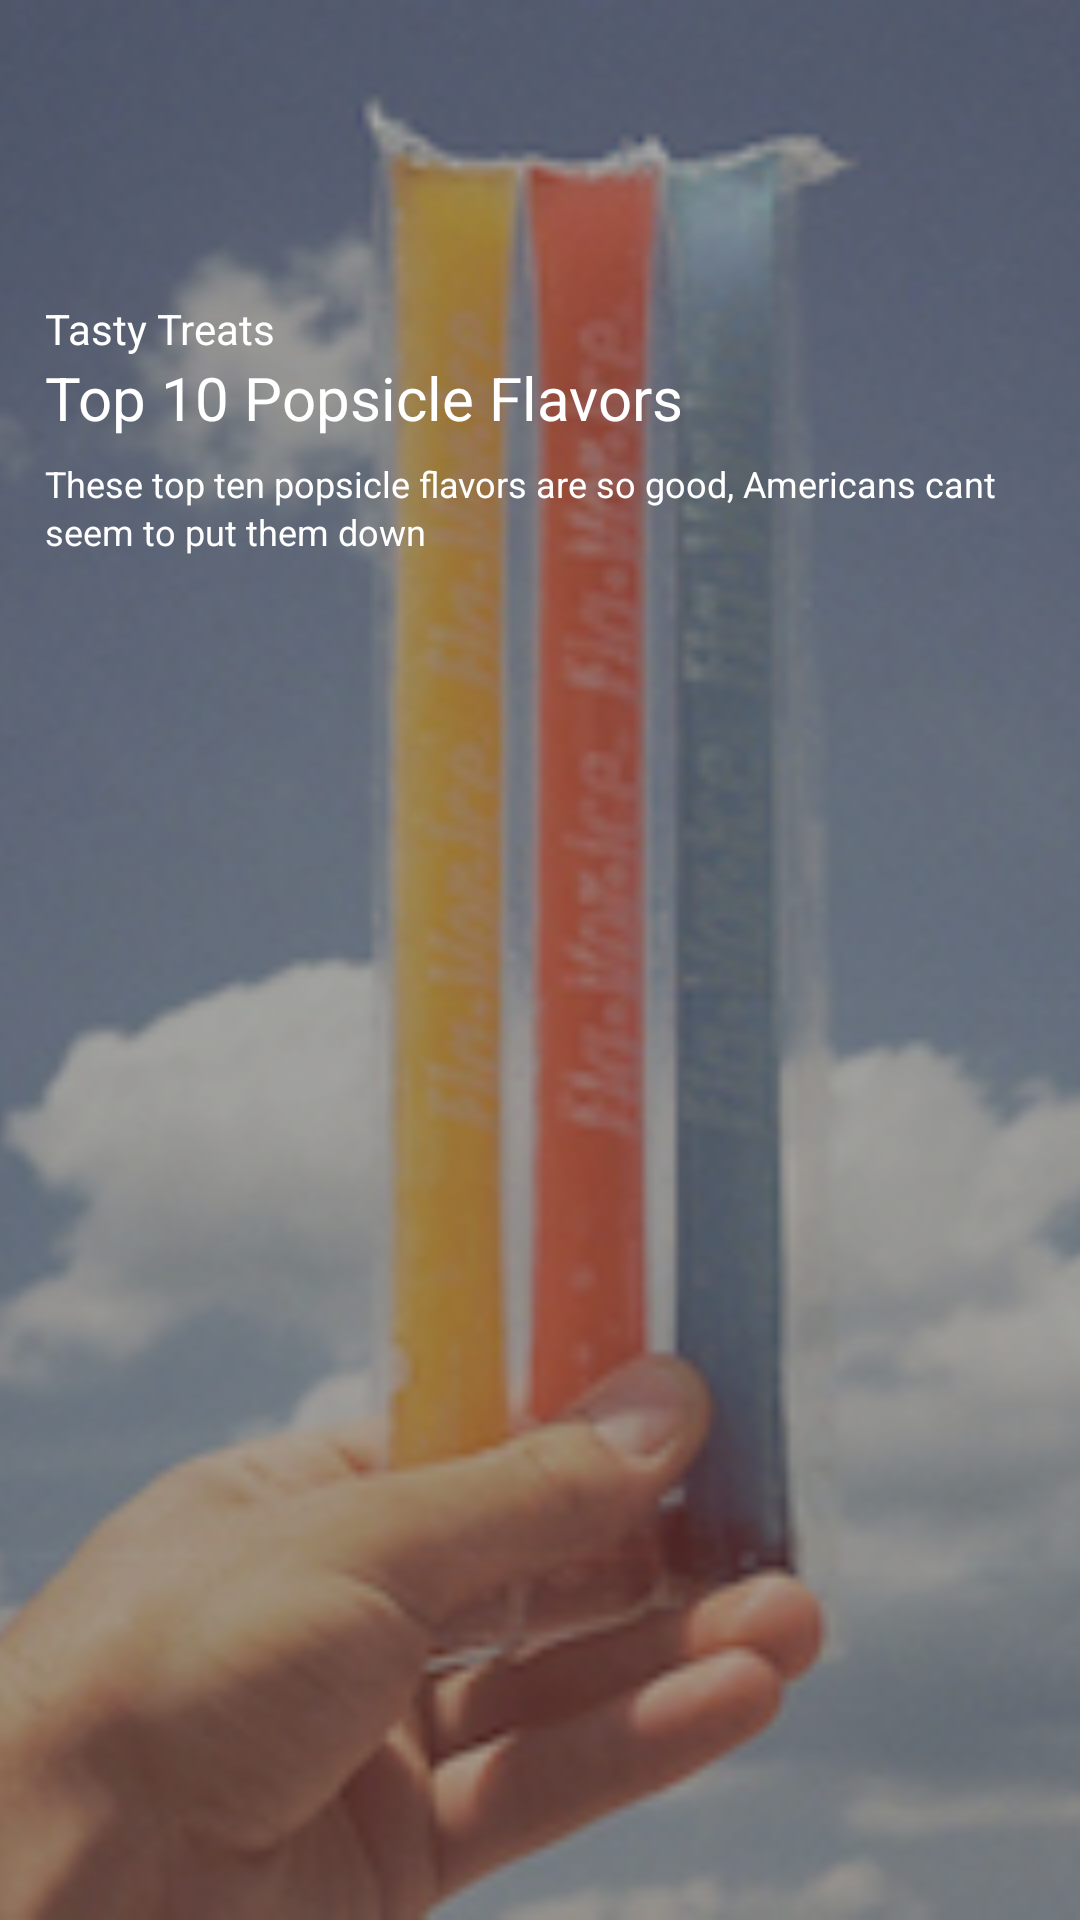

This screen was rendered from an Android layout file. Write that file and the resources it references.
<!-- AndroidManifest.xml: fallback theme Theme.MaterialComponents.DayNight.NoActionBar -->
<!-- res/layout/featured_film_5.xml -->
<?xml version="1.0" encoding="utf-8"?>
<RelativeLayout xmlns:android="http://schemas.android.com/apk/res/android"
    android:id="@+id/featuredFilmTwo"
    android:layout_width="match_parent"
    android:layout_height="match_parent">

    <ImageView
        android:id="@+id/feature_film_five_image_view"
        android:layout_width="match_parent"
        android:layout_height="match_parent"
        android:contentDescription="Something"
        android:scaleType="centerCrop"
        android:src="@drawable/background_five" />

    <View
        android:layout_width="match_parent"
        android:layout_height="match_parent"
        android:background="#55000000" />

    <TextView
        android:id="@+id/column_textview"
        android:layout_width="wrap_content"
        android:layout_height="wrap_content"
        android:layout_marginStart="15dp"
        android:layout_marginTop="100dp"
        android:text="@string/tasty_treats"
        android:textColor="#ffffff" />

    <TextView
        android:id="@+id/top_textview"
        android:layout_width="wrap_content"
        android:layout_height="wrap_content"
        android:layout_alignStart="@id/column_textview"
        android:layout_below="@id/column_textview"
        android:text="@string/top_10_popsicle_flavors"
        android:textColor="#ffffff"
        android:textSize="20sp" />

    <TextView
        android:id="@+id/item_title_textview"
        android:layout_width="wrap_content"
        android:layout_height="wrap_content"
        android:layout_alignStart="@id/top_textview"
        android:layout_below="@id/top_textview"
        android:layout_marginTop="7dp"
        android:lineSpacingExtra="2dp"
        android:text="@string/subtitle_description"
        android:textColor="#ffffff"
        android:textSize="@dimen/text_caption" />

</RelativeLayout>
<!-- resources referenced by this layout -->
<resources>
  <dimen name="text_caption">12sp</dimen>
  <!-- drawable background_five: jpg bitmap (drawable, 42304 bytes) -->
  <string name="subtitle_description">These top ten popsicle flavors are so good, Americans cant seem to put them down</string>
  <string name="tasty_treats">Tasty Treats</string>
  <string name="top_10_popsicle_flavors">Top 10 Popsicle Flavors</string>
</resources>
